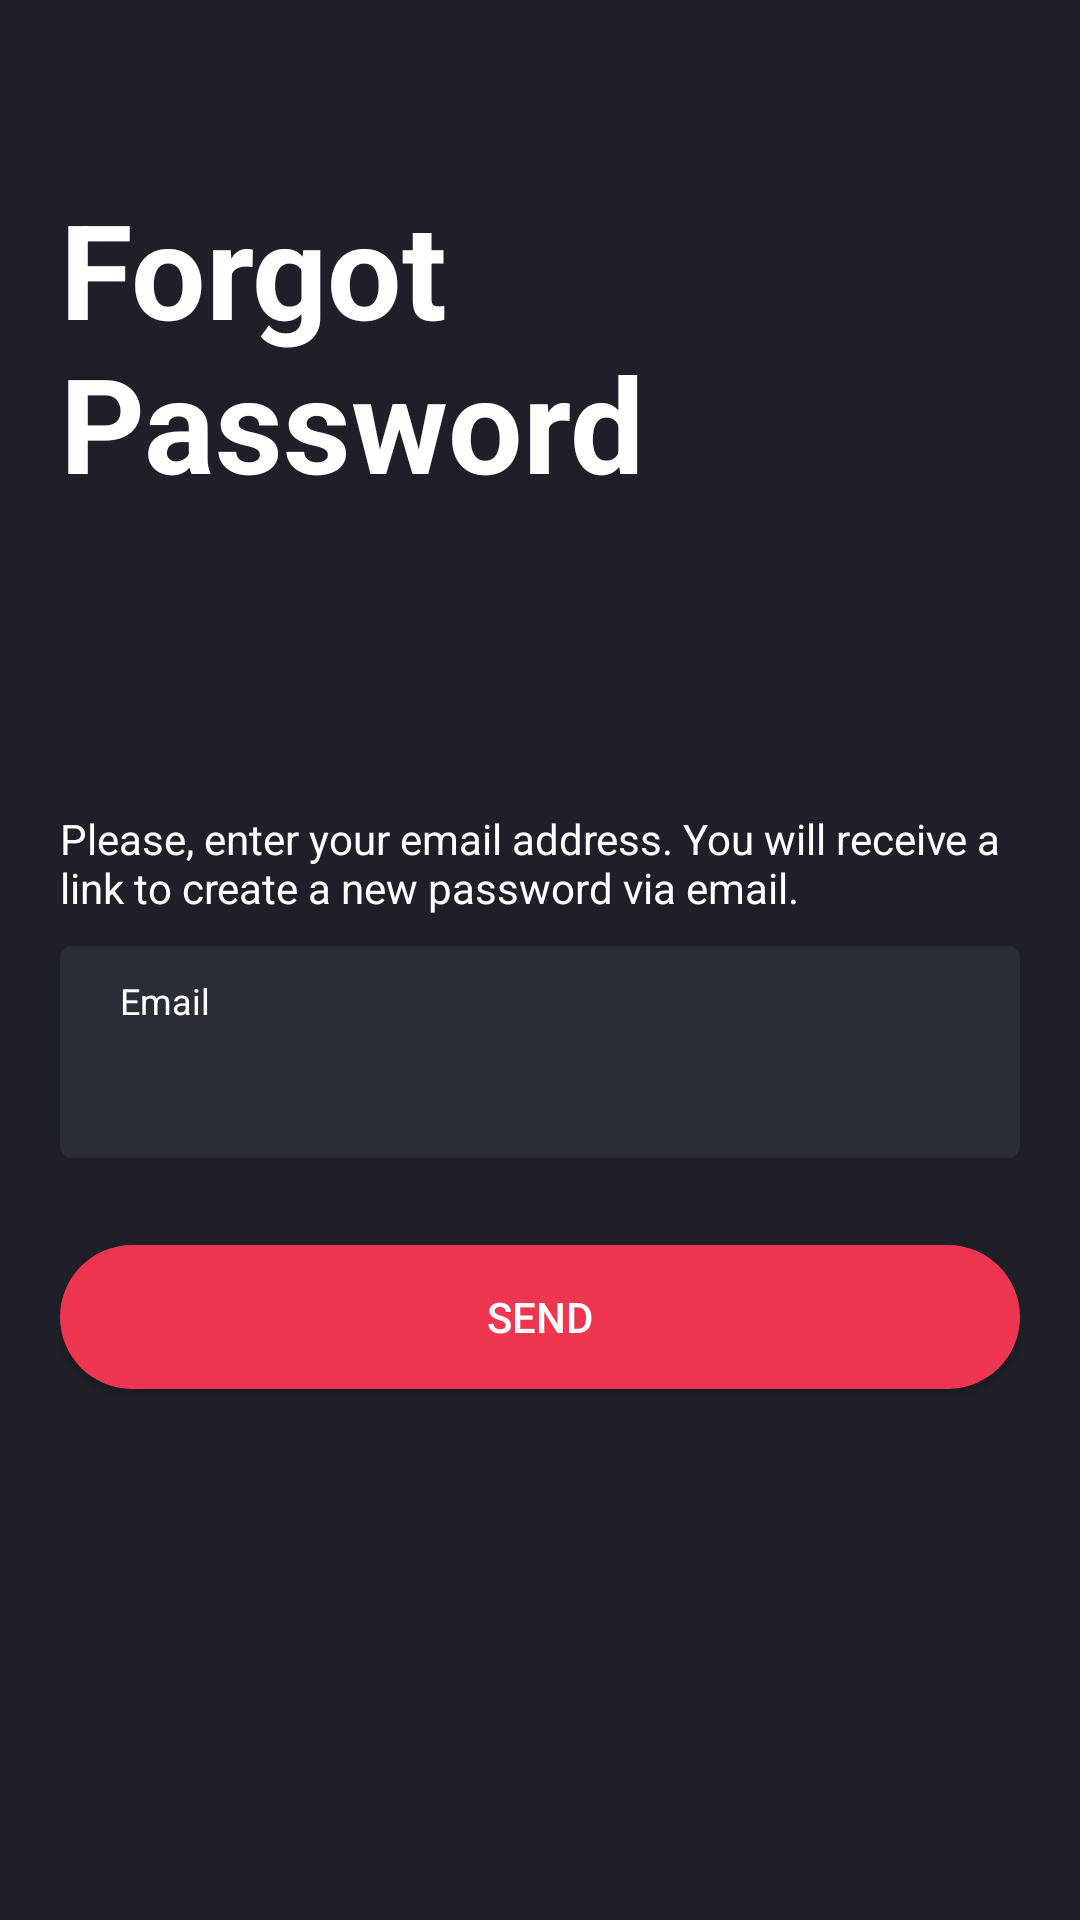

Here is an Android app screen rendered from its layout file. Give the layout XML and the strings, colors and styles it references.
<!-- AndroidManifest.xml: application theme AppTheme -->
<!-- res/layout/activity_forgot__password.xml -->
<?xml version="1.0" encoding="utf-8"?>
<LinearLayout xmlns:android="http://schemas.android.com/apk/res/android"
    xmlns:app="http://schemas.android.com/apk/res-auto"
    xmlns:tools="http://schemas.android.com/tools"
    android:layout_width="match_parent"
    android:layout_height="match_parent"
    tools:context=".MainActivity"
    android:padding="20dp"
    android:orientation="vertical"
    android:layout_gravity="center"
    android:background="#1E1F28">

    <ImageView
        android:layout_width="wrap_content"
        android:layout_height="wrap_content"
        android:layout_marginBottom="10dp"
        android:src="@drawable/ic_keyboard_arrow_left_black_24dp"/>

    <TextView
        android:layout_width="wrap_content"
        android:layout_height="wrap_content"
        android:text="Forgot Password"
        android:textStyle="bold"
        android:textSize="44sp"
        android:layout_marginBottom="100dp"
        android:textColor="#ffffff"/>

    <TextView
        android:layout_width="match_parent"
        android:layout_height="wrap_content"
        android:text="Please, enter your email address. You will receive a link to create a new password via email."
        android:textColor="#ffffff"
        android:layout_marginBottom="10dp" />

    <LinearLayout
        android:layout_width="match_parent"
        android:layout_height="wrap_content"
        android:orientation="vertical"
        android:background="@drawable/rounded_edittext_signup"
        android:layout_marginBottom="10dp"
        android:paddingLeft="20dp"
        android:paddingRight="20dp"
        android:paddingBottom="10dp"
        android:paddingTop="10dp">

        <TextView
            android:layout_width="wrap_content"
            android:layout_height="wrap_content"
            android:text="Email"
            android:textSize="12sp"
            android:textColor="#ffffff"
            android:layout_marginBottom="10dp"/>

        <EditText
            android:layout_width="match_parent"
            android:layout_height="wrap_content"
            android:textColor="#ffffff"
            android:background="@null"/>

    </LinearLayout>

    <TextView
        android:layout_width="wrap_content"
        android:layout_height="wrap_content" />

    <Button
        android:layout_width="match_parent"
        android:layout_height="wrap_content"
        android:text="SEND"
        android:textColor="#ffffff"
        android:background="@drawable/signup_btn_rounded"
        android:layout_marginBottom="20dp"/>



</LinearLayout>
<!-- resources referenced by this layout -->
<resources>
  <!-- drawable ic_keyboard_arrow_left_black_24dp (drawable) -->
  <vector xmlns:android="http://schemas.android.com/apk/res/android"
          android:width="30dp"
          android:height="30dp"
          android:viewportWidth="24.0"
          android:viewportHeight="24.0">
      <path
          android:fillColor="#1E1F28"
          android:pathData="M15.41,16.09l-4.58,-4.59 4.58,-4.59L14,5.5l-6,6 6,6z"/>
  </vector>
  <!-- drawable rounded_edittext_signup (drawable) -->
  <?xml version="1.0" encoding="utf-8"?>
  <shape xmlns:android="http://schemas.android.com/apk/res/android"
      android:shape="rectangle">
  
      <solid
          android:color="#2A2C36" />
  
      <corners
          android:radius="4dp" />
  
  </shape>
  <!-- drawable signup_btn_rounded (drawable) -->
  <?xml version="1.0" encoding="utf-8"?>
  <shape xmlns:android="http://schemas.android.com/apk/res/android"
      android:shape="rectangle">
  
      <solid
          android:color="#EF3651" />
  
      <corners
          android:radius="40dp" />
  
  </shape>
  <style name="AppTheme" parent="Theme.AppCompat.Light.NoActionBar">
          
          <item name="colorPrimary">@color/colorPrimary</item>
          <item name="colorPrimaryDark">@color/colorPrimaryDark</item>
          <item name="colorAccent">@color/colorAccent</item>
      </style>
  <color name="colorPrimary">#008577</color>
  <color name="colorPrimaryDark">#1E1F28</color>
  <color name="colorAccent">#D81B60</color>
</resources>
